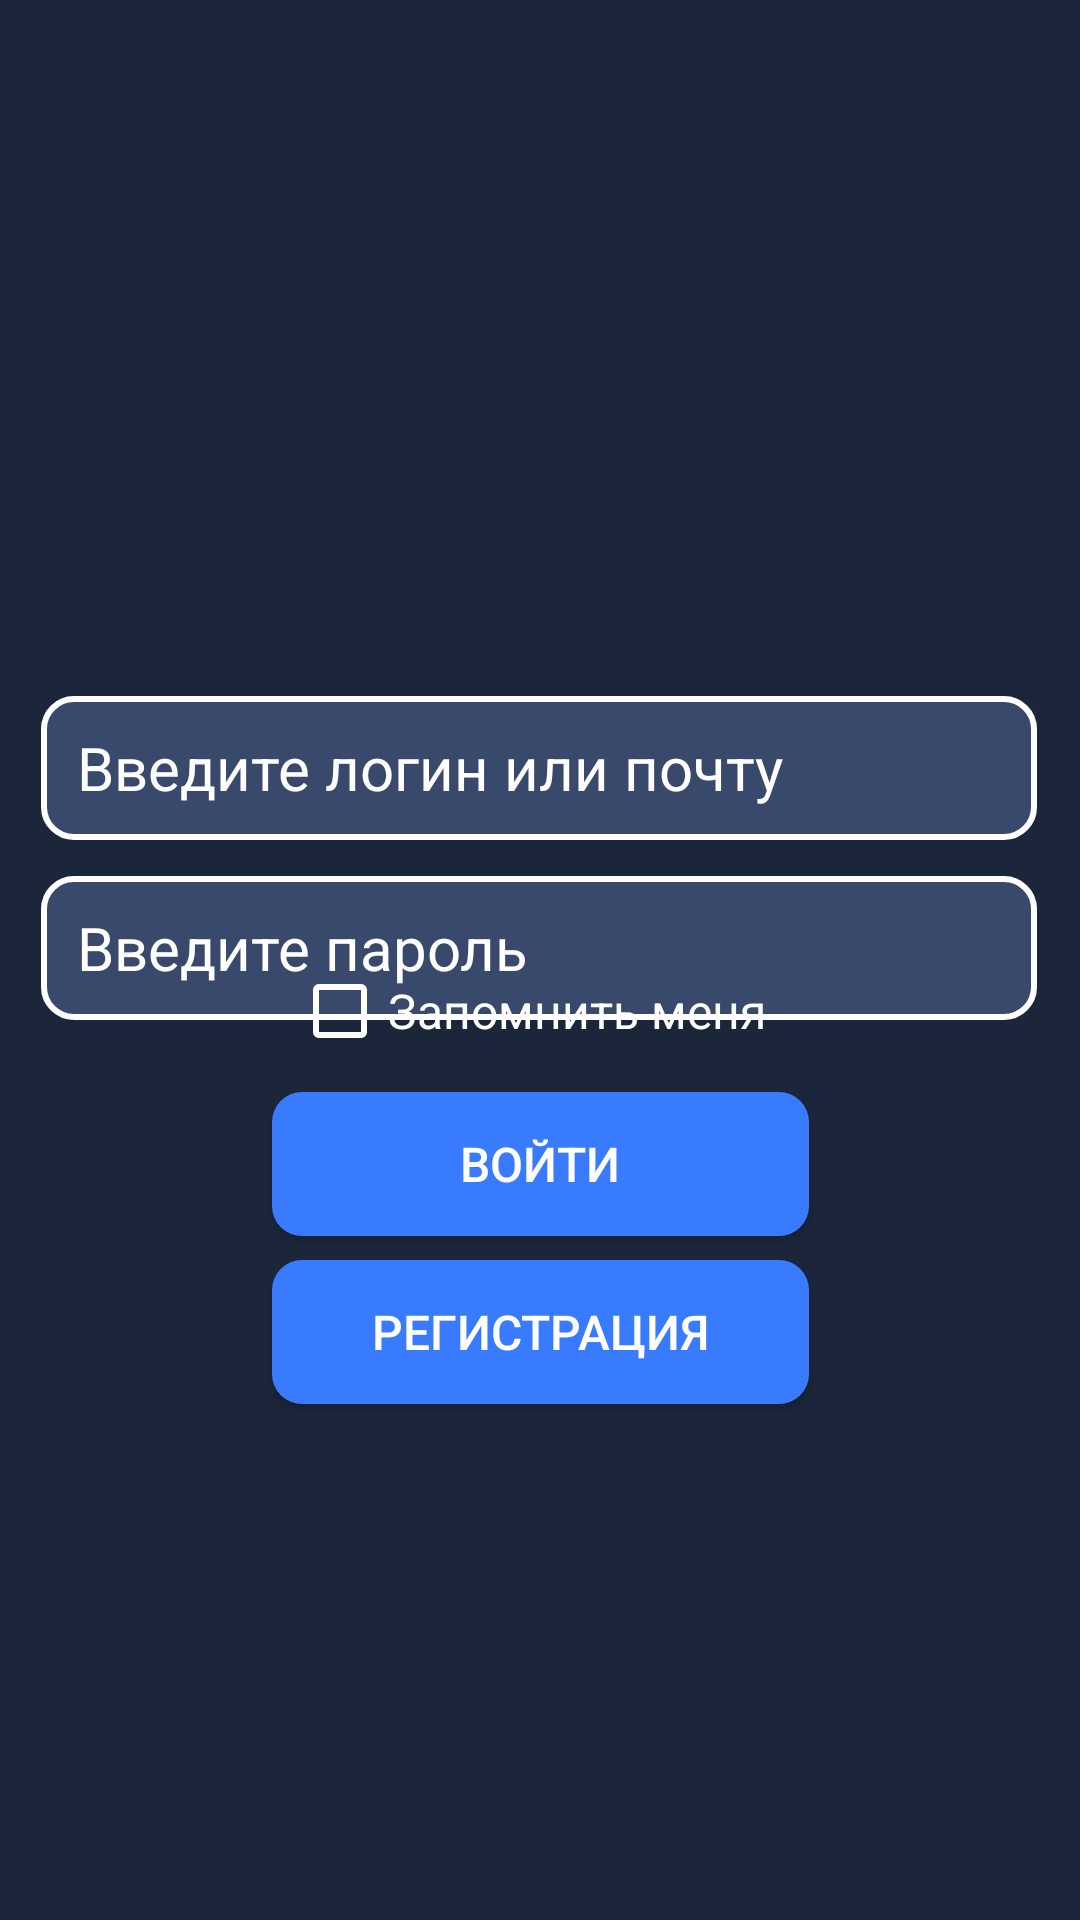

This screen was rendered from an Android layout file. Write that file and the resources it references.
<!-- AndroidManifest.xml: application theme Theme.Diplomeng -->
<!-- res/layout/activity_main.xml -->
<?xml version="1.0" encoding="utf-8"?>
<androidx.constraintlayout.widget.ConstraintLayout xmlns:android="http://schemas.android.com/apk/res/android"
    xmlns:app="http://schemas.android.com/apk/res-auto"
    xmlns:tools="http://schemas.android.com/tools"
    android:id="@+id/main"
    android:layout_width="match_parent"
    android:layout_height="match_parent"
    android:background="#1B263B"
    tools:context=".MainActivity">

    <EditText
        android:id="@+id/editTextlgn"
        android:layout_width="332dp"
        android:layout_height="48dp"
        android:background="@drawable/custom_input"
        android:ems="10"
        android:hint="Введите логин или почту"
        android:inputType="text"
        android:paddingStart="12dp"
        android:paddingEnd="12dp"
        android:textColor="@color/white"
        android:textColorHighlight="#FFFFFF"
        android:textColorHint="#FFFFFF"
        android:textColorLink="#FFFFFF"
        android:textCursorDrawable="@drawable/custom_cursor"
        android:textSize="20sp"
        app:endIconMode="clear_text"
        app:layout_constraintBottom_toBottomOf="parent"
        app:layout_constraintEnd_toEndOf="parent"
        app:layout_constraintHorizontal_bias="0.493"
        app:layout_constraintStart_toStartOf="parent"
        app:layout_constraintTop_toTopOf="parent"
        app:layout_constraintVertical_bias="0.392" />

    <EditText
        android:id="@+id/editTextPassword"
        android:layout_width="332dp"
        android:layout_height="48dp"
        android:layout_marginTop="12dp"
        android:background="@drawable/custom_input"
        android:ems="10"
        android:hint="Введите пароль"
        android:inputType="textPassword"
        android:paddingStart="12dp"
        android:paddingEnd="12dp"
        android:textColor="@color/white"
        android:textColorHint="#FFFFFF"
        android:textCursorDrawable="@drawable/custom_cursor"
        android:textSize="20sp"
        app:endIconMode="password_toggle"
        app:layout_constraintEnd_toEndOf="parent"
        app:layout_constraintHorizontal_bias="0.493"
        app:layout_constraintStart_toStartOf="parent"
        app:layout_constraintTop_toBottomOf="@+id/editTextlgn" />

    <Button
        android:id="@+id/authbtn"
        android:layout_width="179dp"
        android:layout_height="48dp"
        android:layout_marginTop="4dp"
        android:layout_marginBottom="4dp"
        android:background="@drawable/btn1"
        android:text="Войти"
        android:textAlignment="center"
        android:textColor="#FFFFFF"
        android:textColorLink="#FFFFFF"
        android:textSize="16sp"
        app:layout_constraintBottom_toTopOf="@+id/buttonreg"
        app:layout_constraintEnd_toEndOf="parent"
        app:layout_constraintStart_toStartOf="parent"
        app:layout_constraintTop_toBottomOf="@+id/remember_me_checkbox" />

    <Button
        android:id="@+id/buttonreg"
        android:layout_width="179dp"
        android:layout_height="48dp"
        android:layout_marginTop="4dp"
        android:layout_marginBottom="197dp"
        android:background="@drawable/btn1"
        android:text="Регистрация"
        android:textAlignment="center"
        android:textColor="#FFFFFF"
        android:textColorLink="#FFFFFF"
        android:textSize="16sp"
        app:layout_constraintBottom_toBottomOf="parent"
        app:layout_constraintEnd_toEndOf="parent"
        app:layout_constraintStart_toStartOf="parent"
        app:layout_constraintTop_toBottomOf="@+id/authbtn" />

    <CheckBox
        android:id="@+id/remember_me_checkbox"
        android:layout_width="164dp"
        android:layout_height="36dp"
        android:layout_marginTop="4dp"
        android:layout_marginBottom="5dp"
        android:buttonTint="#FFFFFF"
        android:text="Запомнить меня"
        android:textColor="#FFFFFF"
        android:textColorLink="#FFFFFF"
        android:textSize="16sp"
        app:layout_constraintBottom_toTopOf="@+id/authbtn"
        app:layout_constraintEnd_toEndOf="parent"
        app:layout_constraintHorizontal_bias="0.497"
        app:layout_constraintStart_toStartOf="parent"
        app:layout_constraintTop_toBottomOf="@+id/editTextPassword" />


</androidx.constraintlayout.widget.ConstraintLayout>
<!-- resources referenced by this layout -->
<resources>
  <!-- drawable btn1 (drawable) -->
  <?xml version="1.0" encoding="utf-8"?>
  <shape android:shape="rectangle"
      xmlns:android="http://schemas.android.com/apk/res/android">
  
      <solid android:color="#397BFF"/>
      <corners android:radius="10dp"/>
  
  </shape>
  <!-- drawable custom_input (drawable) -->
  <?xml version="1.0" encoding="utf-8"?>
  <selector xmlns:android="http://schemas.android.com/apk/res/android">
  
      <item android:state_enabled="true" android:state_focused="true">
          <shape android:shape="rectangle">
              <solid android:color="#38496C"/>
              <corners android:radius="10dp"/>
              <stroke android:color="#397BFF" android:width="2dp"/>
          </shape>
      </item>
  
      <item android:state_enabled="true">
          <shape android:shape="rectangle">
              <solid android:color="#38496C"/>
              <corners android:radius="10dp"/>
              <stroke android:color="@android:color/white" android:width="2dp"/>
          </shape>
      </item>
  
  </selector>
  <style name="Theme.Diplomeng" parent="Base.Theme.Diplomeng" />
  <style name="Base.Theme.Diplomeng" parent="Theme.AppCompat.Light.NoActionBar">
          
          
      </style>
  <!-- not gathered from this repository: default colours our renderer supplied (Android Studio template values) -->
  <color name="white">#FFFFFFFF</color>
</resources>
